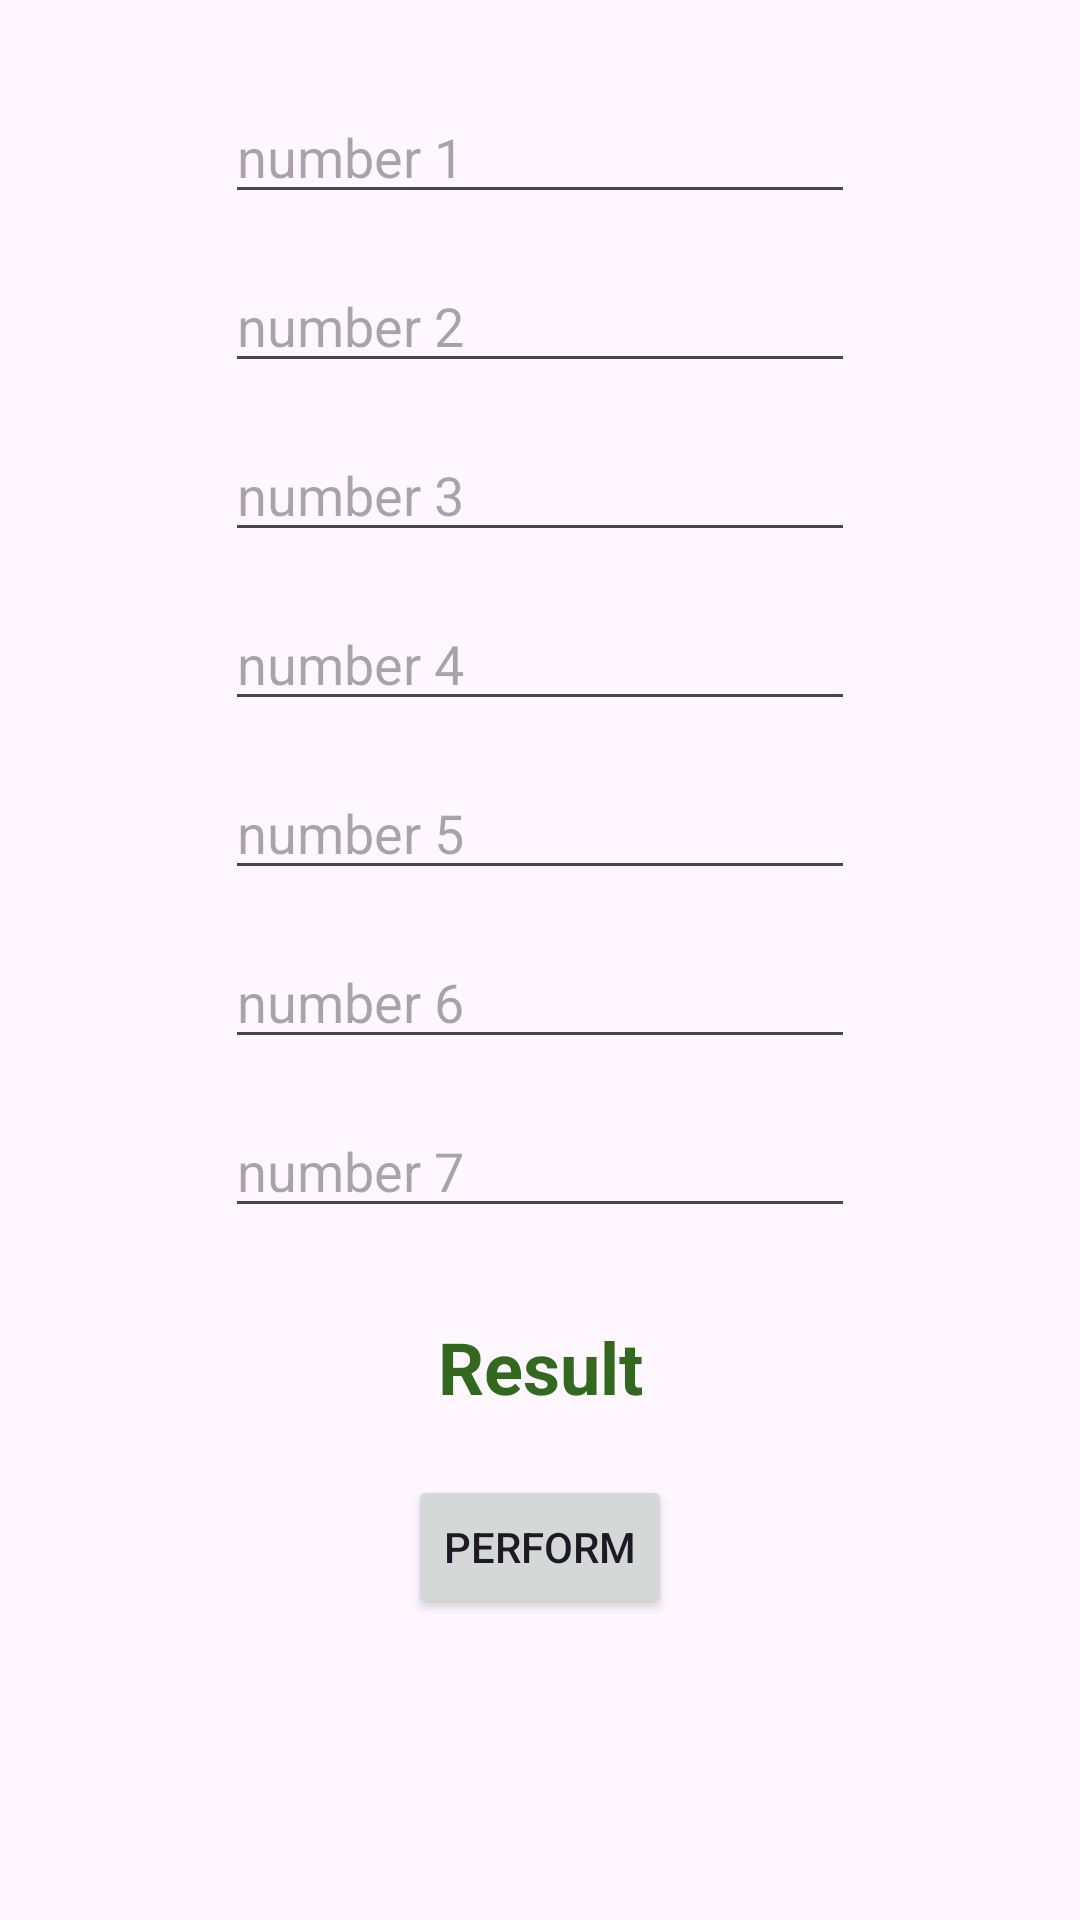

Produce the Android XML layout that renders to this screen, including the resource entries it uses.
<!-- AndroidManifest.xml: application theme Theme.Statistics -->
<!-- res/layout/fragment_stat.xml -->
<?xml version="1.0" encoding="utf-8"?>
<FrameLayout xmlns:android="http://schemas.android.com/apk/res/android"
    xmlns:tools="http://schemas.android.com/tools"
    android:layout_width="match_parent"
    android:layout_height="match_parent"
    xmlns:app="http://schemas.android.com/apk/res-auto"
    tools:context=".StatFragment"

    android:paddingVertical="15dp"
    >

    <androidx.constraintlayout.widget.ConstraintLayout
        android:layout_width="match_parent"
        android:layout_height="match_parent">

        <EditText
            android:layout_width="wrap_content"
            android:layout_height="wrap_content"
            android:inputType="numberDecimal"
            android:id="@+id/edTxt1"
            android:hint="@string/number_1"

            android:ems="10"
            android:layout_marginTop="15dp"

            app:layout_constraintTop_toTopOf="parent"
            app:layout_constraintStart_toStartOf="parent"
            app:layout_constraintEnd_toEndOf="parent"
            app:layout_constraintHorizontal_bias="0.5"
            app:layout_constraintVertical_bias="0.05"/>

        <EditText
            android:layout_width="wrap_content"
            android:layout_height="wrap_content"
            android:inputType="numberDecimal"
            android:layout_marginTop="15dp"
            android:layout_marginStart="20dp"
            android:layout_marginEnd="20dp"
            android:hint="@string/number_2"

            android:ems="10"
            android:id="@+id/edTxt2"

            app:layout_constraintTop_toBottomOf="@+id/edTxt1"
            app:layout_constraintStart_toStartOf="parent"
            app:layout_constraintEnd_toEndOf="parent"

            app:layout_constraintHorizontal_bias="0.5"
            />

        <EditText
            android:layout_width="wrap_content"
            android:layout_height="wrap_content"
            android:inputType="numberDecimal"
            android:layout_marginTop="15dp"
            android:layout_marginStart="20dp"
            android:layout_marginEnd="20dp"
            android:hint="@string/number_3"

            android:ems="10"
            android:id="@+id/edTxt3"

            app:layout_constraintTop_toBottomOf="@+id/edTxt2"
            app:layout_constraintStart_toStartOf="parent"
            app:layout_constraintEnd_toEndOf="parent"

            app:layout_constraintHorizontal_bias="0.5"
            />

        <EditText
            android:layout_width="wrap_content"
            android:layout_height="wrap_content"
            android:inputType="numberDecimal"
            android:layout_marginTop="15dp"
            android:layout_marginStart="20dp"
            android:layout_marginEnd="20dp"
            android:hint="@string/number_4"

            android:ems="10"
            android:id="@+id/edTxt4"

            app:layout_constraintTop_toBottomOf="@+id/edTxt3"
            app:layout_constraintStart_toStartOf="parent"
            app:layout_constraintEnd_toEndOf="parent"

            app:layout_constraintHorizontal_bias="0.5"
            />

        <EditText
            android:layout_width="wrap_content"
            android:layout_height="wrap_content"
            android:inputType="numberDecimal"
            android:layout_marginTop="15dp"
            android:layout_marginStart="20dp"
            android:layout_marginEnd="20dp"
            android:hint="@string/number_5"

            android:ems="10"
            android:id="@+id/edTxt5"

            app:layout_constraintTop_toBottomOf="@+id/edTxt4"
            app:layout_constraintStart_toStartOf="parent"
            app:layout_constraintEnd_toEndOf="parent"

            app:layout_constraintHorizontal_bias="0.5"
            />

        <EditText
            android:layout_width="wrap_content"
            android:layout_height="wrap_content"
            android:inputType="numberDecimal"
            android:layout_marginTop="15dp"
            android:layout_marginStart="20dp"
            android:layout_marginEnd="20dp"
            android:hint="@string/number_6"

            android:ems="10"
            android:id="@+id/edTxt6"

            app:layout_constraintTop_toBottomOf="@+id/edTxt5"
            app:layout_constraintStart_toStartOf="parent"
            app:layout_constraintEnd_toEndOf="parent"

            app:layout_constraintHorizontal_bias="0.5"
            />

        <EditText
            android:layout_width="wrap_content"
            android:layout_height="wrap_content"
            android:inputType="numberDecimal"
            android:layout_marginTop="15dp"
            android:layout_marginStart="20dp"
            android:layout_marginEnd="20dp"
            android:hint="@string/number_7"

            android:ems="10"
            android:id="@+id/edTxt7"

            app:layout_constraintTop_toBottomOf="@+id/edTxt6"
            app:layout_constraintStart_toStartOf="parent"
            app:layout_constraintEnd_toEndOf="parent"

            app:layout_constraintHorizontal_bias="0.5"
            />


        <TextView
            android:text="Result"
            android:layout_width="300dp"
            android:layout_height="wrap_content"

            android:layout_marginTop="30dp"
            android:layout_marginStart="15dp"
            android:layout_marginEnd="15dp"

            android:textSize="24sp"
            android:textStyle="bold"
            android:textColor="@color/green"
            android:textAlignment="center"

            android:id="@+id/statResultTV"

            app:layout_constraintTop_toBottomOf="@+id/edTxt7"
            app:layout_constraintStart_toStartOf="parent"
            app:layout_constraintEnd_toEndOf="parent"

            app:layout_constraintHorizontal_bias="0.5"   />
        <Button
            android:text="Perform"
            android:layout_width="wrap_content"
            android:layout_height="wrap_content"

            android:id="@+id/calBtn"
            android:layout_marginTop="20dp"
            android:paddingVertical="10dp"

            app:layout_constraintTop_toBottomOf="@+id/statResultTV"
            app:layout_constraintStart_toStartOf="parent"
            app:layout_constraintEnd_toEndOf="parent"

            app:layout_constraintHorizontal_bias="0.5" />

    </androidx.constraintlayout.widget.ConstraintLayout>

</FrameLayout>
<!-- resources referenced by this layout -->
<resources>
  <color name="green">#33691E</color>
  <string name="number_1">number 1</string>
  <string name="number_2">number 2</string>
  <string name="number_3">number 3</string>
  <string name="number_4">number 4</string>
  <string name="number_5">number 5</string>
  <string name="number_6">number 6</string>
  <string name="number_7">number 7</string>
  <style name="Theme.Statistics" parent="Base.Theme.Statistics" />
  <style name="Base.Theme.Statistics" parent="Theme.Material3.DayNight.NoActionBar">
          
          
      </style>
</resources>
